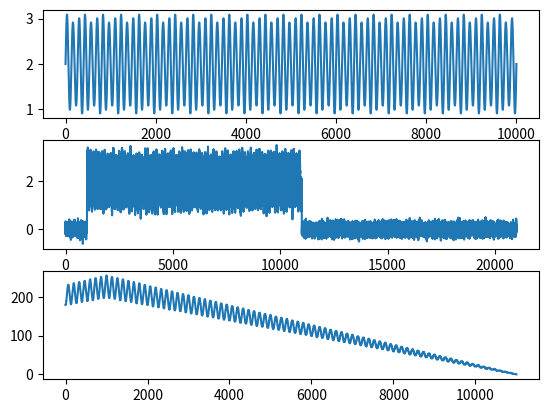

Write Python code to recreate this figure.
# -*- coding: utf-8 -*-
"""
Created on Wed Dec 16 16:29:45 2020

[redacted]
"""
import numpy as np
import matplotlib.pyplot as plt

f=750000
t=np.linspace(0,1,10000)
offset=2
y=offset+np.sin(2*np.pi*f*t)  

a=1
if a==0:
    pass
# add another frequency
else:
    f1=1000000
    y=y+np.sin(2*np.pi*f1*t)*0.1
y_echo=np.pad(y,(1000,10000),'constant',constant_values=(0,0))

# add noise
SNR=20
noise = np.random.randn(y_echo.shape[0]) 	
noise = noise-np.mean(noise)
signal_power = np.linalg.norm( y_echo )**2 / y_echo.size	
noise_variance = signal_power/np.power(10,(SNR/10))        
noise = (np.sqrt(noise_variance) / np.std(noise) )*noise
y_echo_noise=y_echo+noise
    
# compute cross-correlation and quantization
cross_correlate=(np.correlate(y_echo_noise,y))
step=np.max(cross_correlate)/255
q_corr=np.round(cross_correlate/step)


# visualize
plt.subplot(311)
plt.plot(y)
plt.subplot(312)
plt.plot(y_echo_noise)
plt.subplot(313)
plt.plot(q_corr)